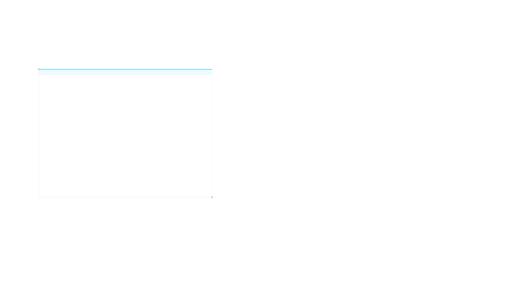
t = 0.00 s
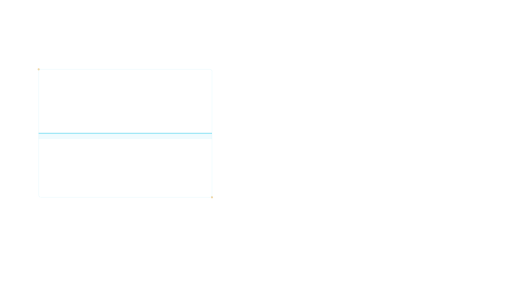
t = 0.53 s
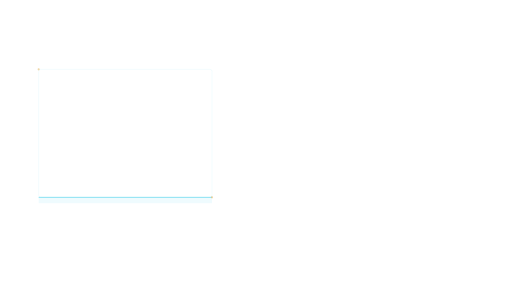
t = 1.07 s
t = 1.60 s: frame unchanged from t = 1.07 s, image omitted
t = 2.13 s: frame unchanged from t = 1.07 s, image omitted
t = 2.67 s: frame unchanged from t = 0.53 s, image omitted

The animated SVG that drew these frames (rendered in a browser with its animation timeline set to each time). Animation: 1 SMIL element (animateTransform=1); one cycle of 3.20 s, repeats indefinitely.

<svg xmlns="http://www.w3.org/2000/svg" xmlns:xlink="http://www.w3.org/1999/xlink" width="1920" height="1080" viewBox="0 0 1920 1080" role="img" aria-labelledby="title desc"><title id="title">Evidence scanline — Left evidence</title><desc id="desc">Brief scanning gesture over an existing source screenshot. Loop duration 3.2 seconds. Animate in a modern browser. To use in PowerPoint/video, render frames or record a timed browser playback; SVG import may be static. Transparent source canvas; export alpha as WebM/ProRes 4444 when needed. Preserve animation duration and 1920x1080 aspect ratio. Original artwork, CC BY 4.0. Attribution: AI Update Sources.</desc><defs><linearGradient id="bg" x1="0" y1="0" x2="1" y2="1"><stop stop-color="#061423"/><stop offset="1" stop-color="#0c273d"/></linearGradient><radialGradient id="soft"><stop stop-color="#53d5ec" stop-opacity=".13"/><stop offset="1" stop-color="#53d5ec" stop-opacity="0"/></radialGradient><radialGradient id="quiet"><stop stop-color="#061423" stop-opacity=".40"/><stop offset=".55" stop-color="#061423" stop-opacity=".25"/><stop offset="1" stop-color="#061423" stop-opacity="0"/></radialGradient><linearGradient id="ribbon"><stop stop-color="#53d5ec"/><stop offset=".6" stop-color="#eaf7ff"/><stop offset="1" stop-color="#e5bb69"/></linearGradient></defs><rect x="145.00" y="260.00" width="650.00" height="480.00" rx="8" fill="none" stroke="#53d5ec" stroke-width="1" opacity="0.25" /><g ><animateTransform attributeName="transform" type="translate" values="0 0;0 480;0 480;0 0" dur="3.2s" repeatCount="indefinite" /><line x1="145.00" y1="260.00" x2="795.00" y2="260.00" stroke="#53d5ec" stroke-width="3" opacity="0.8" /><rect x="145.00" y="260.00" width="650.00" height="22.00" rx="0" fill="#53d5ec" stroke="#53d5ec" stroke-width="0" opacity="0.09" /></g><circle cx="145.00" cy="260.00" r="4.00" fill="#e5bb69" stroke="#e5bb69" stroke-width="0" opacity="0.6" /><circle cx="795.00" cy="740.00" r="4.00" fill="#e5bb69" stroke="#e5bb69" stroke-width="0" opacity="0.6" /></svg>
